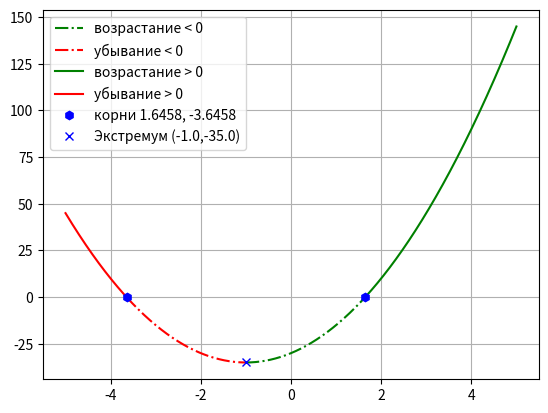

Source code (Python):
#!/usr/bin/env python
# coding: utf-8

#     Дана функция f(x) = 5*x**2+10*x-30
# 
#     Определить корни
#     Найти интервалы, на которых функция возрастает
#     Найти интервалы, на которых функция убывает
#     Построить график
#     Вычислить вершину
#     Определить промежутки, на котором f > 0
#     Определить промежутки, на котором f < 0

import numpy as np
import matplotlib.pyplot as plt

a, b, c = 5, 10, -30


def func(x):
    return a * x ** 2 + b * x + c


limit = 5
step = 0.001

x = np.arange(-limit, limit, step)


def take_roots(a, b, c) -> tuple:
    discr = (b ** 2 - 4 * a * c)
    if discr > 0:
        x1 = (-b + discr ** 0.5) / (2 * a)
        x2 = (-b - discr ** 0.5) / (2 * a)
        return round(x1, 4), round(x2, 4)
    elif discr == 0:
        x = -b / (2 * a)
        return (round(x, 4),)
    else:
        return (None,)


roots = take_roots(a, b, c)
print(roots)

min_y = min(func(x))
min_x = take_roots(a, b, c - min_y)[0]

x_down_pos = np.arange(-limit, min(roots), step)
x_down_neg = np.arange(min(roots), min_x, step)

x_up_pos = np.arange(min_x, max(roots), step)
x_up_neg = np.arange(max(roots), limit, step)

plt.rcParams['lines.linestyle'] = '-.'
plt.plot(x_up_pos, func(x_up_pos), 'g', label='возрастание < 0')
plt.plot(x_down_neg, func(x_down_neg), 'r', label='убывание < 0')

plt.rcParams['lines.linestyle'] = '-'
plt.plot(x_up_neg, func(x_up_neg), 'g', label='возрастание > 0')
plt.plot(x_down_pos, func(x_down_pos), 'r', label='убывание > 0')

if len(roots) == 2:
    plt.plot(roots[0], 0, 'bh', label=f'корни {roots[0]}, {roots[1]}')
    plt.plot(roots[1], 0, 'bh')
else:
    if roots[0] != None:
        plt.plot(roots[0], 0, 'bh', label=f'корень {roots[0]}')

plt.plot(min_x, min_y, 'bx', label=f'Экстремум ({min_x},{min_y})')
plt.legend()
plt.grid()
plt.show()
